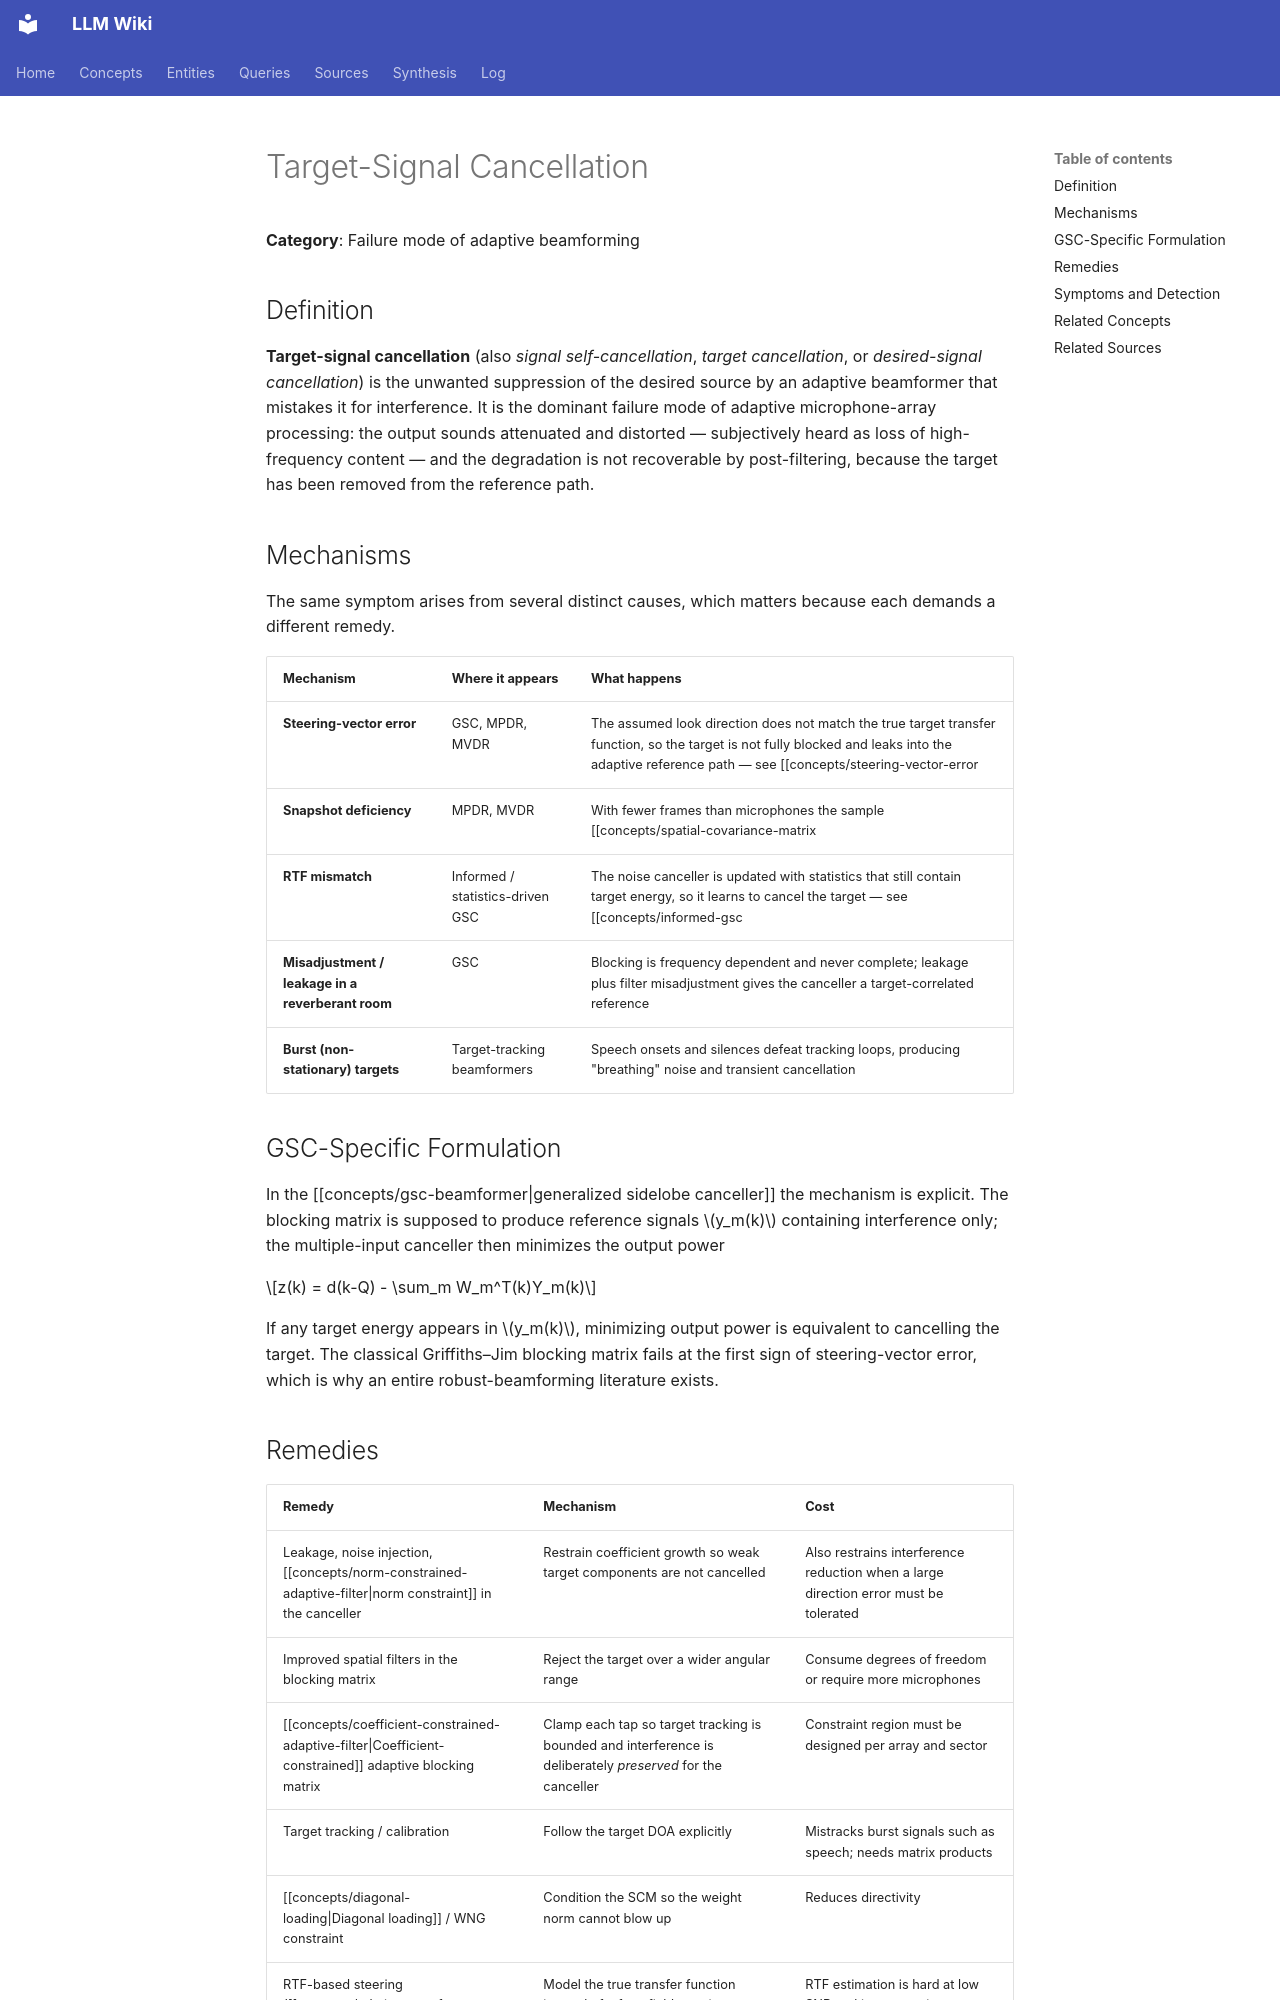

repository: proudzhu/llm-wiki · page: concepts/target-signal-cancellation.html · generator: mkdocs

---
type: concept
created: 2026-09-30
updated: 2026-09-30
sources:
  - raw/papers/hoshuyama-1999-robust-adaptive-beamformer-ccaf/full-text.md
tags:
  - beamforming
  - microphone-arrays
  - robust-beamforming
---

# Target-Signal Cancellation

**Category**: Failure mode of adaptive beamforming

## Definition

**Target-signal cancellation** (also *signal self-cancellation*, *target cancellation*, or *desired-signal cancellation*) is the unwanted suppression of the desired source by an adaptive beamformer that mistakes it for interference. It is the dominant failure mode of adaptive microphone-array processing: the output sounds attenuated and distorted — subjectively heard as loss of high-frequency content — and the degradation is not recoverable by post-filtering, because the target has been removed from the reference path.

## Mechanisms

The same symptom arises from several distinct causes, which matters because each demands a different remedy.

| Mechanism | Where it appears | What happens |
|:----------|:-----------------|:-------------|
| **Steering-vector error** | GSC, MPDR, MVDR | The assumed look direction does not match the true target transfer function, so the target is not fully blocked and leaks into the adaptive reference path — see [[concepts/steering-vector-error|Steering-Vector Error]] |
| **Snapshot deficiency** | MPDR, MVDR | With fewer frames than microphones the sample [[concepts/spatial-covariance-matrix|SCM]] is ill-conditioned, the [[concepts/white-noise-gain|WNG]] collapses, and the beamformer places a null on the target |
| **RTF mismatch** | Informed / statistics-driven GSC | The noise canceller is updated with statistics that still contain target energy, so it learns to cancel the target — see [[concepts/informed-gsc|Informed GSC]] |
| **Misadjustment / leakage in a reverberant room** | GSC | Blocking is frequency dependent and never complete; leakage plus filter misadjustment gives the canceller a target-correlated reference |
| **Burst (non-stationary) targets** | Target-tracking beamformers | Speech onsets and silences defeat tracking loops, producing "breathing" noise and transient cancellation |

## GSC-Specific Formulation

In the [[concepts/gsc-beamformer|generalized sidelobe canceller]] the mechanism is explicit. The blocking matrix is supposed to produce reference signals $y_m(k)$ containing interference only; the multiple-input canceller then minimizes the output power

$$z(k) = d(k-Q) - \sum_m W_m^T(k)Y_m(k)$$

If any target energy appears in $y_m(k)$, minimizing output power is equivalent to cancelling the target. The classical Griffiths–Jim blocking matrix fails at the first sign of steering-vector error, which is why an entire robust-beamforming literature exists.
